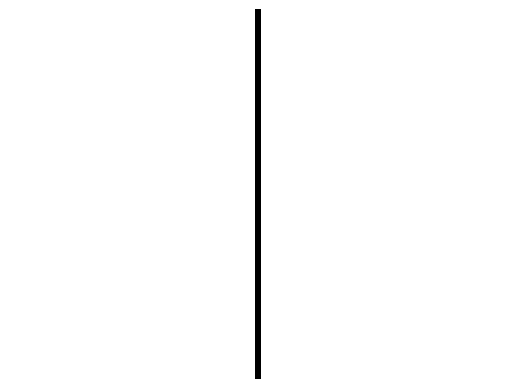

Reproduce this figure in Python.
import matplotlib.animation as animation
import matplotlib.pyplot as plt
import numpy as np

# Parameters
width = 75  # Width of the CA, must be an odd number

# Rule 30 conversion to binary representation
rule_number = 30
rule_string = np.binary_repr(rule_number, width=8)
rule = np.array([int(bit) for bit in rule_string])[::-1]

# Initialize the CA with a single row having a single 1 in the middle
initial_state = np.zeros(width, dtype=int)
initial_state[width // 2] = 1
ca = [initial_state]


# Define the update function for the CA for a single step
def update_ca(last_row):
    new_row = np.zeros_like(last_row)
    for j in range(1, len(last_row) - 1):
        pattern = 4 * last_row[j - 1] + 2 * last_row[j] + last_row[j + 1]
        new_row[j] = rule[pattern]
    return new_row


# Animation setup
fig, ax = plt.subplots()
img = ax.imshow([initial_state], cmap="binary", interpolation="nearest", aspect="auto")
ax.set_axis_off()


# Animation update function for adding new CA steps at the bottom and scrolling upwards
def update(frame):
    if frame == 0:  # Reset CA on first frame to ensure clean start on restarts
        ca.clear()
        ca.append(initial_state)
    else:
        new_row = update_ca(ca[0])
        ca.insert(0, new_row)  # Insert new row at the beginning
        if len(ca) > 50:  # Keep the display to the last 50 rows for memory efficiency
            ca.pop()  # Remove the oldest row from the end
    img.set_array(np.array(ca))
    return (img,)


# Create animation that repeats indefinitely
ani = animation.FuncAnimation(
    fig, update, frames=range(1000), interval=25, blit=True, repeat=True
)

plt.show()
